Run: headless pygame with SDL's dummy video driver; simulated clock (each Clock.tick advances the game by its frame time, no real sleeping); random seed 0; keys injected as events and as key.get_pressed() state; no mouse input.
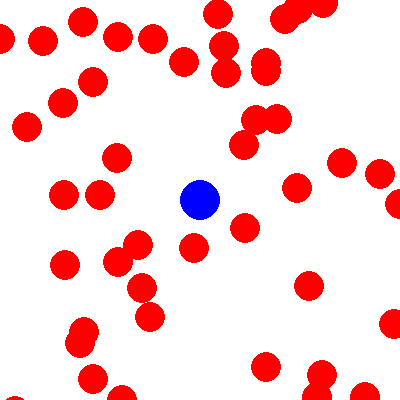
Frame 1 of 4 · flips 1–60 · no input
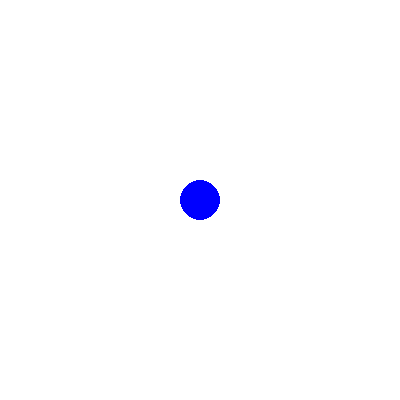
Frame 2 of 4 · flips 61–180 · tapped SPACE, RETURN · held RIGHT (→), D
Frame 3 of 4 · flips 181–300 · held DOWN (↓), S · screen unchanged from frame 2, image omitted
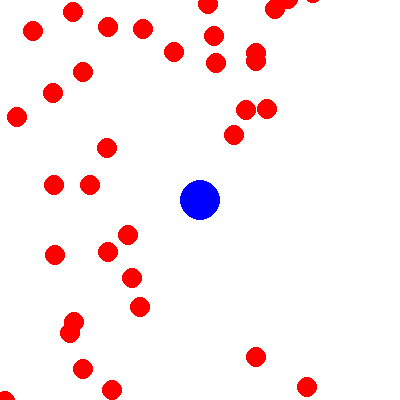
Frame 4 of 4 · flips 301–420 · held LEFT (←), A, UP (↑), W

The pygame program that drew these frames:

import pygame
from dataclasses import dataclass, field
import random
import math

BLUE = (0, 0, 255)
GREEN = (0, 255, 0)
RED = (255, 0, 0)
BLACK = (0, 0, 0)
WHITE = (255, 255, 255)

pygame.init()
window = pygame.display.set_mode((400, 400))
scalefactor = 1
@dataclass
class Player:
    x:int = 200
    y:int = 200
    radius:int = 20
    color:tuple = (0, 0, 255)

    def draw(self, screen):
        pygame.draw.circle(screen, self.color, (self.x, self.y), self.radius)

    def get_hitbox(self):
        return pygame.Rect(
            self.x - self.radius,
            self.y - self.radius,
            self.radius * 2,
            self.radius * 2
        )

    def check_collision(self, food_object):
        fh = food_object.get_hitbox()
        ph = self.get_hitbox()

        if fh.colliderect(ph):
            return True

        return False
@dataclass
class Food:
    color:tuple = RED
    x:int = field(default_factory=lambda: random.randint(0, 800))
    y:int = field(default_factory=lambda: random.randint(0, 800))
    eaten:bool = False
    radius:int = 20
    def draw(self, screen):
        pygame.draw.circle(window, self.color, (self.x, self.y), self.radius/scalefactor)

    def get_hitbox(self):
        return pygame.Rect(
            self.x - self.radius,
            self.y - self.radius,
            self.radius * 2,
            self.radius * 2
        )
    def update(self):
        keys = pygame.key.get_pressed()
        if keys[pygame.K_UP]:
            self.y += 10
        if keys[pygame.K_DOWN]:
            self.y -= 10
        if keys[pygame.K_LEFT]:
            self.x += 10
        if keys[pygame.K_RIGHT]:
            self.x -= 10


food = list()
food_eaten = 0

player = Player()


for i in range(200):
    f = Food()
    food.append(f)

clock = pygame.time.Clock()
running = True
while running:
    for event in pygame.event.get():
        if event.type == pygame.QUIT:
            running = False

    window.fill(WHITE)
    #draw
    for x in food:
        if x.eaten == False:
            x.draw(window)
            x.update()

            if player.check_collision(x):
                x.eaten = True
                scalefactor = math.exp(0.08 * food_eaten)
                if scalefactor >= 3:
                    scalefactor = 2
                food_eaten += 1
    player.draw(window)


    clock.tick(60)
    pygame.display.flip()
